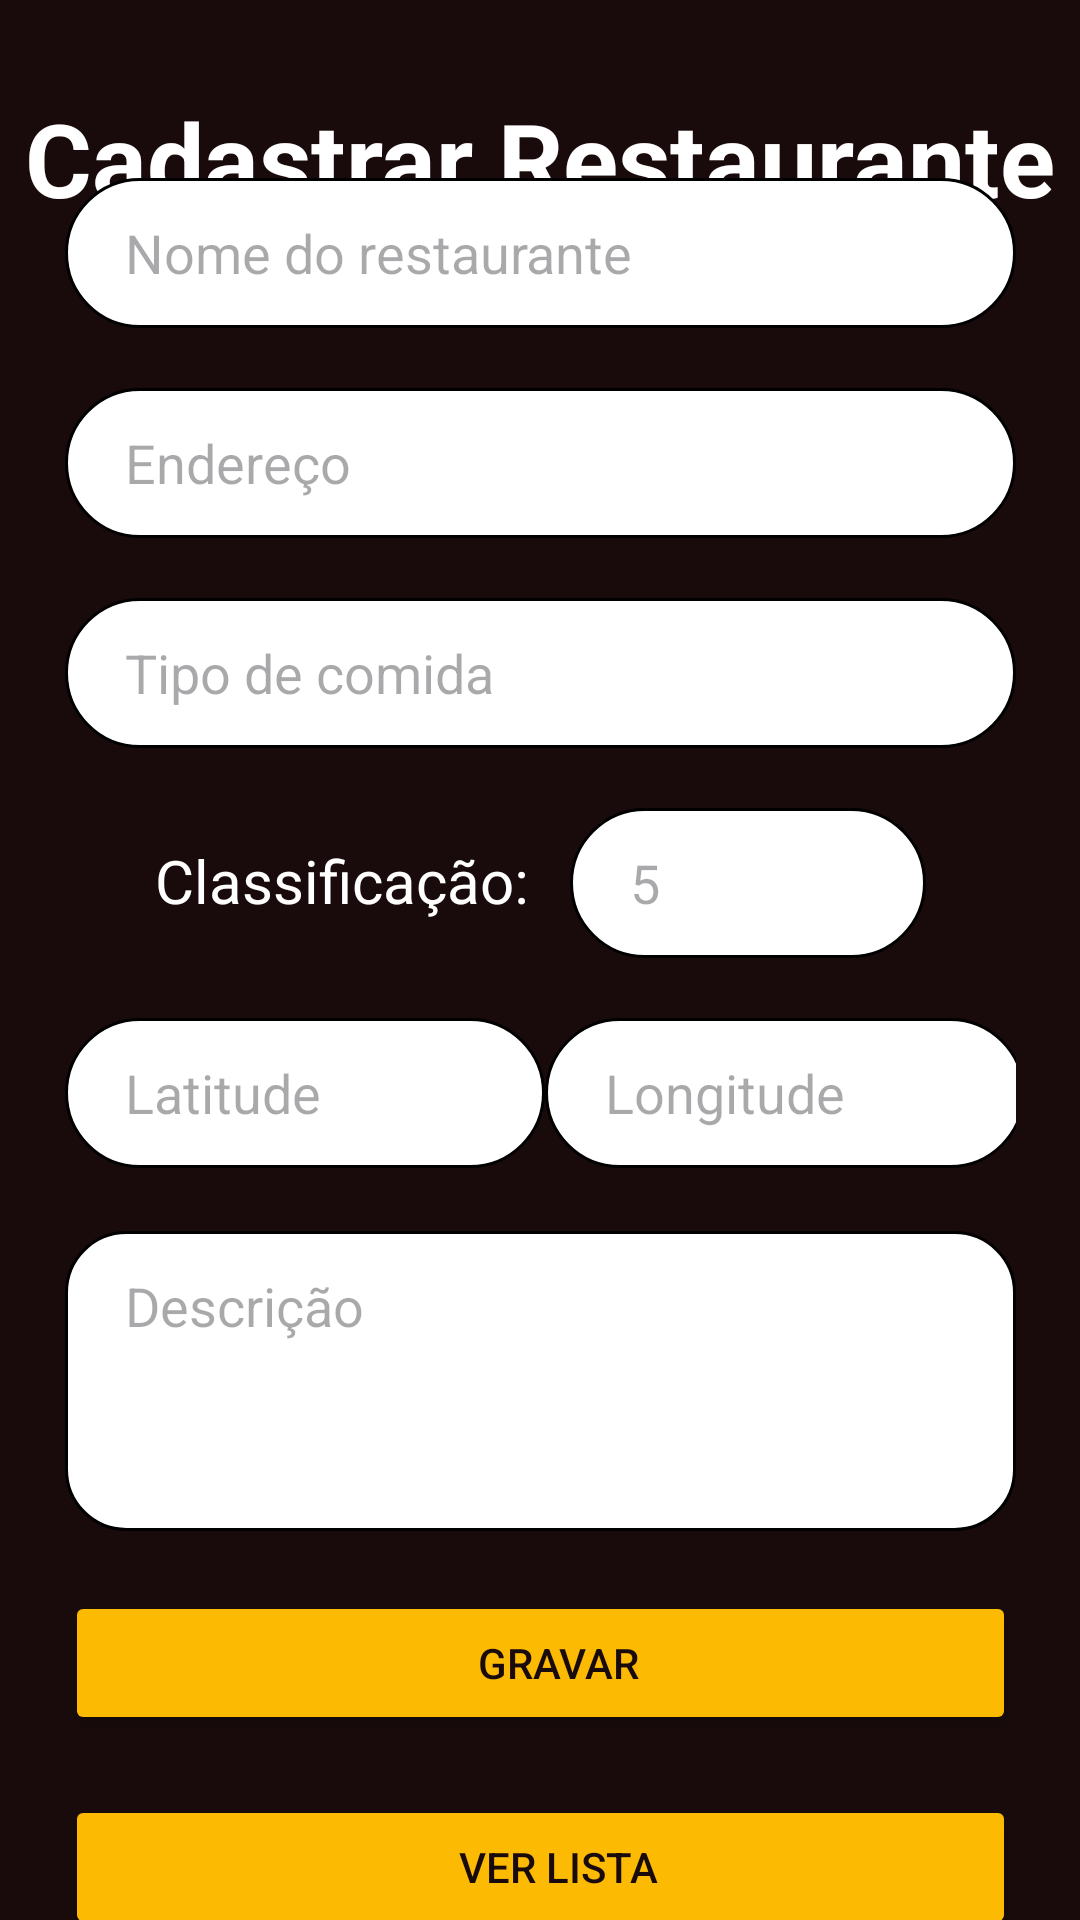

Reconstruct the res/layout file that produces this screen, plus the resources it refers to.
<!-- AndroidManifest.xml: application theme Theme.Restaurantregistration -->
<!-- res/layout/cadastro_restaurante_activity.xml -->
<?xml version="1.0" encoding="utf-8"?>
<androidx.constraintlayout.widget.ConstraintLayout xmlns:android="http://schemas.android.com/apk/res/android"
    xmlns:app="http://schemas.android.com/apk/res-auto"
    xmlns:tools="http://schemas.android.com/tools"
    android:layout_width="match_parent"
    android:layout_height="match_parent"
    android:background="#190B0B"
    tools:context=".RestauranteActivity">

    <TextView
        android:id="@+id/textView"
        android:layout_width="wrap_content"
        android:layout_height="wrap_content"
        android:layout_marginStart="34dp"
        android:layout_marginTop="30dp"
        android:layout_marginEnd="34dp"
        android:text="Cadastrar Restaurante"
        android:textColor="#FFFFFF"
        android:textSize="34sp"
        android:textStyle="bold"
        app:layout_constraintEnd_toEndOf="parent"
        app:layout_constraintStart_toStartOf="parent"
        app:layout_constraintTop_toTopOf="parent" />

    <LinearLayout
        android:layout_width="317dp"
        android:layout_height="wrap_content"
        android:layout_marginTop="20dp"
        android:layout_marginBottom="30dp"
        android:orientation="vertical"
        app:layout_constraintBottom_toBottomOf="parent"
        app:layout_constraintEnd_toEndOf="parent"
        app:layout_constraintStart_toStartOf="parent"
        app:layout_constraintTop_toBottomOf="@+id/textView">

        <EditText
            android:id="@+id/edtRestaurante"
            android:layout_width="match_parent"
            android:layout_height="50dp"
            android:background="@drawable/edttext_radius"
            android:ems="10"
            android:hint="Nome do restaurante"
            android:inputType="text"
            android:paddingLeft="20dp" />

        <EditText
            android:id="@+id/edtEndereco"
            android:layout_width="match_parent"
            android:layout_height="50dp"
            android:layout_marginTop="20dp"
            android:background="@drawable/edttext_radius"
            android:ems="10"
            android:hint="Endereço"
            android:inputType="text"
            android:paddingLeft="20dp" />

        <EditText
            android:id="@+id/edtTipoComida"
            android:layout_width="match_parent"
            android:layout_height="50dp"
            android:layout_marginTop="20dp"
            android:background="@drawable/edttext_radius"
            android:ems="10"
            android:hint="Tipo de comida"
            android:inputType="text"
            android:paddingLeft="20dp" />

        <LinearLayout
            android:layout_width="match_parent"
            android:layout_height="50dp"
            android:layout_marginTop="20dp"
            android:orientation="horizontal">

            <TextView
                android:id="@+id/textView2"
                android:layout_width="51dp"
                android:layout_height="wrap_content"
                android:layout_weight="1"
                android:paddingStart="30dp"
                android:text="Classificação:"
                android:textColor="#FFFFFF"
                android:textSize="20sp" />

            <EditText
                android:id="@+id/edtClassificacao"
                android:layout_width="1dp"
                android:layout_height="50dp"
                android:layout_marginRight="30dp"
                android:layout_weight="1"
                android:background="@drawable/edttext_radius"
                android:ems="10"
                android:hint="5"
                android:inputType="number"
                android:paddingLeft="20dp" />
        </LinearLayout>

        <LinearLayout
            android:layout_width="match_parent"
            android:layout_height="71dp"
            android:orientation="horizontal"
            android:paddingTop="20dp">

            <EditText
                android:id="@+id/edtLatitude"
                android:layout_width="160dp"
                android:layout_height="50dp"
                android:background="@drawable/edttext_radius"
                android:ems="10"
                android:hint="Latitude"
                android:inputType="text"
                android:paddingLeft="20dp" />

            <EditText
                android:id="@+id/edtLongitude"
                android:layout_width="160dp"
                android:layout_height="50dp"
                android:background="@drawable/edttext_radius"
                android:ems="10"
                android:hint="Longitude"
                android:inputType="text"
                android:paddingLeft="20dp" />

        </LinearLayout>

        <EditText
            android:id="@+id/edtDescricao"
            android:layout_width="match_parent"
            android:layout_height="100dp"
            android:layout_marginTop="20dp"
            android:background="@drawable/edttext_radius_desc"
            android:ems="10"
            android:hint="Descrição"
            android:inputType="text"
            android:paddingLeft="20dp"
            android:paddingBottom="50dp"
            android:textAlignment="viewStart" />

        <Button
            android:id="@+id/buttonGravar"
            android:layout_width="match_parent"
            android:layout_height="wrap_content"
            android:layout_marginTop="20dp"
            android:backgroundTint="#fcba03"
            android:gravity="center_horizontal|center_vertical"
            android:paddingLeft="24dp"
            android:text="Gravar"
            android:textColor="#190B0B"
            app:layout_constraintEnd_toEndOf="parent"
            app:layout_constraintStart_toStartOf="parent"
            app:layout_constraintTop_toBottomOf="@+id/linearLayout" />

        <Button
            android:id="@+id/buttonLista"
            android:layout_width="match_parent"
            android:layout_height="wrap_content"
            android:layout_marginTop="20dp"
            android:backgroundTint="#fcba03"
            android:paddingLeft="24dp"
            android:text="Ver lista"
            android:textColor="#190B0B"
            app:layout_constraintEnd_toEndOf="parent"
            app:layout_constraintStart_toStartOf="parent"
            app:layout_constraintTop_toBottomOf="@+id/linearLayout" />

    </LinearLayout>
</androidx.constraintlayout.widget.ConstraintLayout>
<!-- resources referenced by this layout -->
<resources>
  <!-- drawable edttext_radius (drawable) -->
  <?xml version="1.0" encoding="utf-8"?>
  <shape xmlns:android="http://schemas.android.com/apk/res/android">
      <corners android:radius="100dp" />
      <stroke
          android:width="1dp"
          android:color="@color/black" />
      <solid android:color="@color/white" />
  </shape>
  <!-- drawable edttext_radius_desc (drawable) -->
  <?xml version="1.0" encoding="utf-8"?>
  <shape xmlns:android="http://schemas.android.com/apk/res/android">
      <corners android:radius="20dp" />
      <stroke
          android:width="1dp"
          android:color="@color/black" />
      <solid android:color="@color/white" />
  </shape>
  <style name="Theme.Restaurantregistration" parent="Base.Theme.Restaurantregistration" />
  <style name="Base.Theme.Restaurantregistration" parent="Theme.Material3.DayNight.NoActionBar">
          
          
      </style>
  <!-- not gathered from this repository: default colours our renderer supplied (Android Studio template values) -->
  <color name="black">#FF000000</color>
  <color name="white">#FFFFFFFF</color>
</resources>
